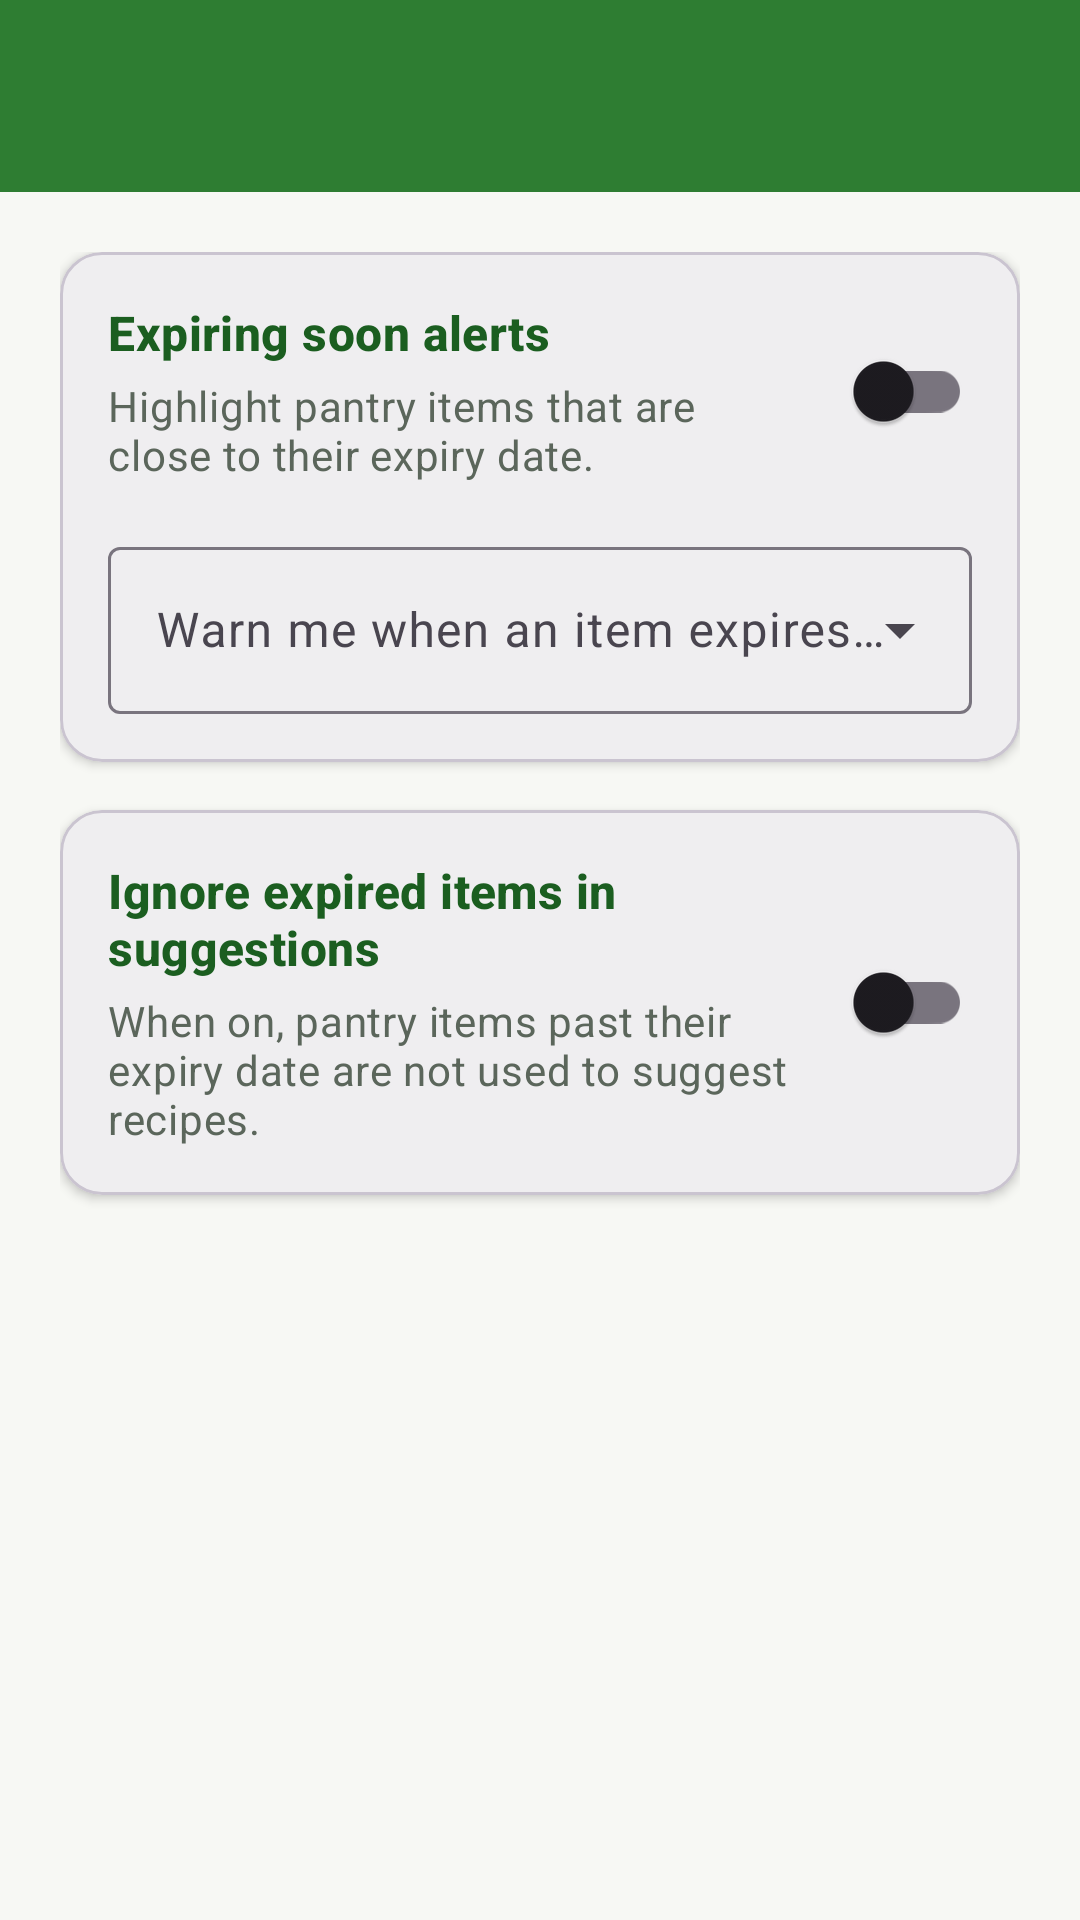

Android layout source for this screen:
<!-- AndroidManifest.xml: application theme Theme.SmartPantryManager -->
<!-- res/layout/activity_settings.xml -->
<?xml version="1.0" encoding="utf-8"?>
<LinearLayout xmlns:android="http://schemas.android.com/apk/res/android"
    xmlns:app="http://schemas.android.com/apk/res-auto"
    android:layout_width="match_parent"
    android:layout_height="match_parent"
    android:orientation="vertical">

    <androidx.appcompat.widget.Toolbar
        android:id="@+id/toolbar"
        android:layout_width="match_parent"
        android:layout_height="?attr/actionBarSize"
        android:background="@color/pantry_green"
        android:theme="@style/ThemeOverlay.SmartPantry.Toolbar"
        app:popupTheme="@style/ThemeOverlay.SmartPantry.Popup" />

    <ScrollView
        android:layout_width="match_parent"
        android:layout_height="match_parent"
        android:fillViewport="true">

        <LinearLayout
            android:layout_width="match_parent"
            android:layout_height="wrap_content"
            android:orientation="vertical"
            android:padding="20dp">

            <com.google.android.material.card.MaterialCardView
                android:layout_width="match_parent"
                android:layout_height="wrap_content"
                android:layout_marginBottom="16dp"
                app:cardCornerRadius="14dp"
                app:cardElevation="2dp">

                <LinearLayout
                    android:layout_width="match_parent"
                    android:layout_height="wrap_content"
                    android:orientation="vertical"
                    android:padding="16dp">

                    <LinearLayout
                        android:layout_width="match_parent"
                        android:layout_height="wrap_content"
                        android:gravity="center_vertical"
                        android:orientation="horizontal">

                        <LinearLayout
                            android:layout_width="0dp"
                            android:layout_height="wrap_content"
                            android:layout_weight="1"
                            android:orientation="vertical">

                            <TextView
                                android:layout_width="wrap_content"
                                android:layout_height="wrap_content"
                                android:text="@string/setting_alerts_title"
                                android:textAppearance="?attr/textAppearanceTitleMedium"
                                android:textColor="@color/pantry_green_dark"
                                android:textStyle="bold" />

                            <TextView
                                android:layout_width="wrap_content"
                                android:layout_height="wrap_content"
                                android:layout_marginTop="4dp"
                                android:text="@string/setting_alerts_desc"
                                android:textAppearance="?attr/textAppearanceBodyMedium"
                                android:textColor="@color/pantry_text_secondary" />
                        </LinearLayout>

                        <com.google.android.material.switchmaterial.SwitchMaterial
                            android:id="@+id/switchAlerts"
                            android:layout_width="wrap_content"
                            android:layout_height="wrap_content"
                            android:layout_marginStart="12dp"
                            android:contentDescription="@string/setting_alerts_title"
                            android:minHeight="48dp" />
                    </LinearLayout>

                    <com.google.android.material.textfield.TextInputLayout
                        android:id="@+id/layoutDays"
                        style="@style/Widget.Material3.TextInputLayout.OutlinedBox.ExposedDropdownMenu"
                        android:layout_width="match_parent"
                        android:layout_height="wrap_content"
                        android:layout_marginTop="16dp"
                        android:hint="@string/setting_days_label">

                        <com.google.android.material.textfield.MaterialAutoCompleteTextView
                            android:id="@+id/dropdownDays"
                            android:layout_width="match_parent"
                            android:layout_height="wrap_content"
                            android:inputType="none" />
                    </com.google.android.material.textfield.TextInputLayout>
                </LinearLayout>
            </com.google.android.material.card.MaterialCardView>

            <com.google.android.material.card.MaterialCardView
                android:layout_width="match_parent"
                android:layout_height="wrap_content"
                app:cardCornerRadius="14dp"
                app:cardElevation="2dp">

                <LinearLayout
                    android:layout_width="match_parent"
                    android:layout_height="wrap_content"
                    android:gravity="center_vertical"
                    android:orientation="horizontal"
                    android:padding="16dp">

                    <LinearLayout
                        android:layout_width="0dp"
                        android:layout_height="wrap_content"
                        android:layout_weight="1"
                        android:orientation="vertical">

                        <TextView
                            android:layout_width="wrap_content"
                            android:layout_height="wrap_content"
                            android:text="@string/setting_ignore_title"
                            android:textAppearance="?attr/textAppearanceTitleMedium"
                            android:textColor="@color/pantry_green_dark"
                            android:textStyle="bold" />

                        <TextView
                            android:layout_width="wrap_content"
                            android:layout_height="wrap_content"
                            android:layout_marginTop="4dp"
                            android:text="@string/setting_ignore_desc"
                            android:textAppearance="?attr/textAppearanceBodyMedium"
                            android:textColor="@color/pantry_text_secondary" />
                    </LinearLayout>

                    <com.google.android.material.switchmaterial.SwitchMaterial
                        android:id="@+id/switchIgnoreExpired"
                        android:layout_width="wrap_content"
                        android:layout_height="wrap_content"
                        android:layout_marginStart="12dp"
                        android:contentDescription="@string/setting_ignore_title"
                        android:minHeight="48dp" />
                </LinearLayout>
            </com.google.android.material.card.MaterialCardView>
        </LinearLayout>
    </ScrollView>
</LinearLayout>
<!-- resources referenced by this layout -->
<resources>
  <color name="pantry_green">#2E7D32</color>
  <color name="pantry_green_dark">#1B5E20</color>
  <color name="pantry_text_secondary">#5B665B</color>
  <string name="setting_alerts_desc">Highlight pantry items that are close to their expiry date.</string>
  <string name="setting_alerts_title">Expiring soon alerts</string>
  <string name="setting_days_label">Warn me when an item expires within</string>
  <string name="setting_ignore_desc">When on, pantry items past their expiry date are not used to suggest recipes.</string>
  <string name="setting_ignore_title">Ignore expired items in suggestions</string>
  <style name="ThemeOverlay.SmartPantry.Popup" parent="ThemeOverlay.AppCompat.Light">
          <item name="android:textColorPrimary">@color/pantry_text</item>
          <item name="android:textColorSecondary">@color/pantry_text_secondary</item>
          <item name="android:colorBackground">@color/white</item>
          <item name="android:colorBackgroundFloating">@color/white</item>
      </style>
  <style name="ThemeOverlay.SmartPantry.Toolbar" parent="ThemeOverlay.AppCompat.Dark.ActionBar">
          <item name="colorControlNormal">@color/toolbar_icon</item>
      </style>
  <style name="Theme.SmartPantryManager" parent="Theme.Material3.Light.NoActionBar">
          <item name="colorPrimary">@color/pantry_green</item>
          <item name="colorOnPrimary">@color/white</item>
          <item name="colorPrimaryContainer">@color/pantry_green_light</item>
          <item name="colorOnPrimaryContainer">@color/pantry_green_dark</item>
          <item name="colorSecondary">@color/pantry_orange</item>
          <item name="android:colorBackground">@color/pantry_background</item>
          <item name="android:statusBarColor">@color/pantry_green_dark</item>
          <item name="android:textColorPrimary">@color/pantry_text</item>
          <item name="android:textColorSecondary">@color/pantry_text_secondary</item>
      </style>
  <color name="pantry_text">#1F2A1F</color>
  <color name="white">#FFFFFF</color>
  <color name="toolbar_icon">#FFFFFF</color>
  <color name="pantry_green_light">#C8E6C9</color>
  <color name="pantry_orange">#EF6C00</color>
  <color name="pantry_background">#F7F8F4</color>
</resources>
